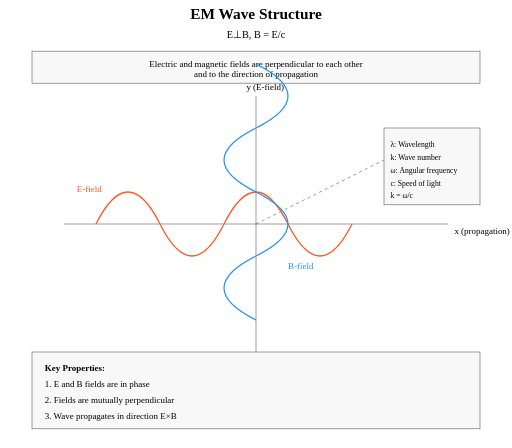
t = 0.00 s
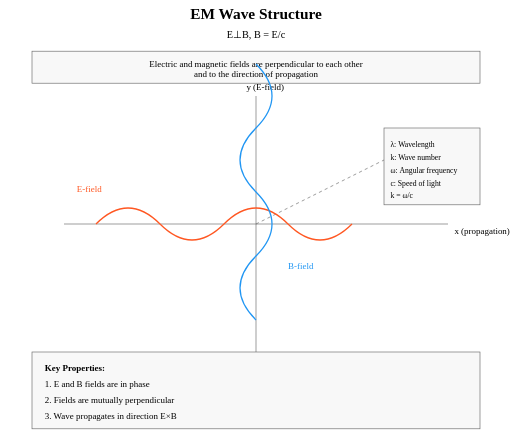
t = 0.38 s
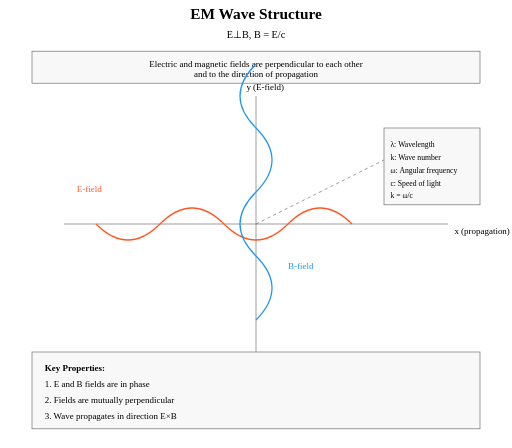
t = 1.13 s
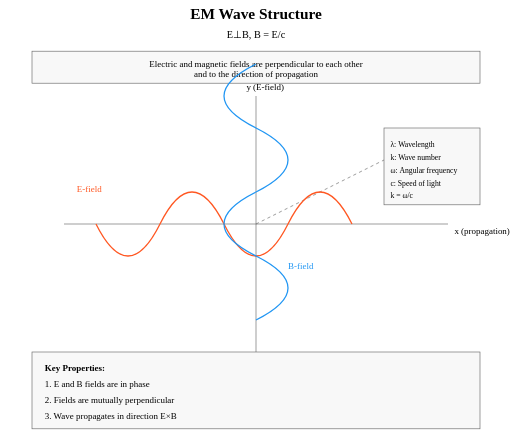
t = 1.50 s
t = 1.88 s: frame unchanged from t = 1.13 s, image omitted
t = 2.63 s: frame unchanged from t = 0.38 s, image omitted

The animated SVG that drew these frames (rendered in a browser with its animation timeline set to each time). Animation: 2 SMIL elements (animate=2); one cycle of 3.00 s, repeats indefinitely.

<?xml version="1.0" encoding="UTF-8"?>
<svg xmlns="http://www.w3.org/2000/svg" width="800" height="700" viewBox="0 0 800 700">
    <rect width="800" height="700" fill="white"/>
    
    <!-- Title -->
    <text x="400" y="30" text-anchor="middle" font-size="24" font-weight="bold">EM Wave Structure</text>
    <text x="400" y="60" text-anchor="middle" font-size="16">E⊥B, B = E/c</text>

    <!-- Key Concept Box -->
    <rect x="50" y="80" width="700" height="50" fill="#f8f8f8" stroke="#666"/>
    <text x="400" y="105" text-anchor="middle" font-size="14">Electric and magnetic fields are perpendicular to each other</text>
    <text x="400" y="120" text-anchor="middle" font-size="14">and to the direction of propagation</text>

    <!-- Main Visualization -->
    <g transform="translate(400,350)">
        <!-- Coordinate System -->
        <line x1="-300" y1="0" x2="300" y2="0" stroke="#666" stroke-width="1"/>
        <line x1="0" y1="-200" x2="0" y2="200" stroke="#666" stroke-width="1"/>
        <line x1="0" y1="0" x2="200" y2="-100" stroke="#666" stroke-width="1" stroke-dasharray="5,5"/>
        <text x="310" y="15" font-size="14">x (propagation)</text>
        <text x="-15" y="-210" font-size="14">y (E-field)</text>
        <text x="210" y="-110" font-size="14">z (B-field)</text>

        <!-- Electric Field Wave -->
        <path d="M -250,0 Q -200,-100 -150,0 T -50,0 T 50,0 T 150,0" 
              fill="none" stroke="#FF5722" stroke-width="2">
            <animate attributeName="d"
                     values="M -250,0 Q -200,-100 -150,0 T -50,0 T 50,0 T 150,0;
                            M -250,0 Q -200,100 -150,0 T -50,0 T 50,0 T 150,0;
                            M -250,0 Q -200,-100 -150,0 T -50,0 T 50,0 T 150,0"
                     dur="3s"
                     repeatCount="indefinite"/>
        </path>
        <text x="-280" y="-50" fill="#FF5722" font-size="14">E-field</text>

        <!-- Magnetic Field Wave -->
        <g transform="rotate(90)">
            <path d="M -250,0 Q -200,-100 -150,0 T -50,0 T 50,0 T 150,0" 
                  fill="none" stroke="#2196F3" stroke-width="2">
                <animate attributeName="d"
                         values="M -250,0 Q -200,-100 -150,0 T -50,0 T 50,0 T 150,0;
                                M -250,0 Q -200,100 -150,0 T -50,0 T 50,0 T 150,0;
                                M -250,0 Q -200,-100 -150,0 T -50,0 T 50,0 T 150,0"
                         dur="3s"
                         repeatCount="indefinite"/>
            </path>
        </g>
        <text x="50" y="70" fill="#2196F3" font-size="14">B-field</text>
    </g>

    <!-- Explanation Box -->
    <g transform="translate(50,550)">
        <rect width="700" height="120" fill="#f8f8f8" stroke="#666"/>
        <text x="20" y="30" font-size="14" font-weight="bold">Key Properties:</text>
        <text x="20" y="55" font-size="14">1. E and B fields are in phase</text>
        <text x="20" y="80" font-size="14">2. Fields are mutually perpendicular</text>
        <text x="20" y="105" font-size="14">3. Wave propagates in direction E×B</text>
    </g>

    <!-- Wave Parameters -->
    <g transform="translate(600,200)">
        <rect width="150" height="120" fill="#f8f8f8" stroke="#666"/>
        <text x="10" y="30" font-size="12">λ: Wavelength</text>
        <text x="10" y="50" font-size="12">k: Wave number</text>
        <text x="10" y="70" font-size="12">ω: Angular frequency</text>
        <text x="10" y="90" font-size="12">c: Speed of light</text>
        <text x="10" y="110" font-size="12">k = ω/c</text>
    </g>
</svg> 
